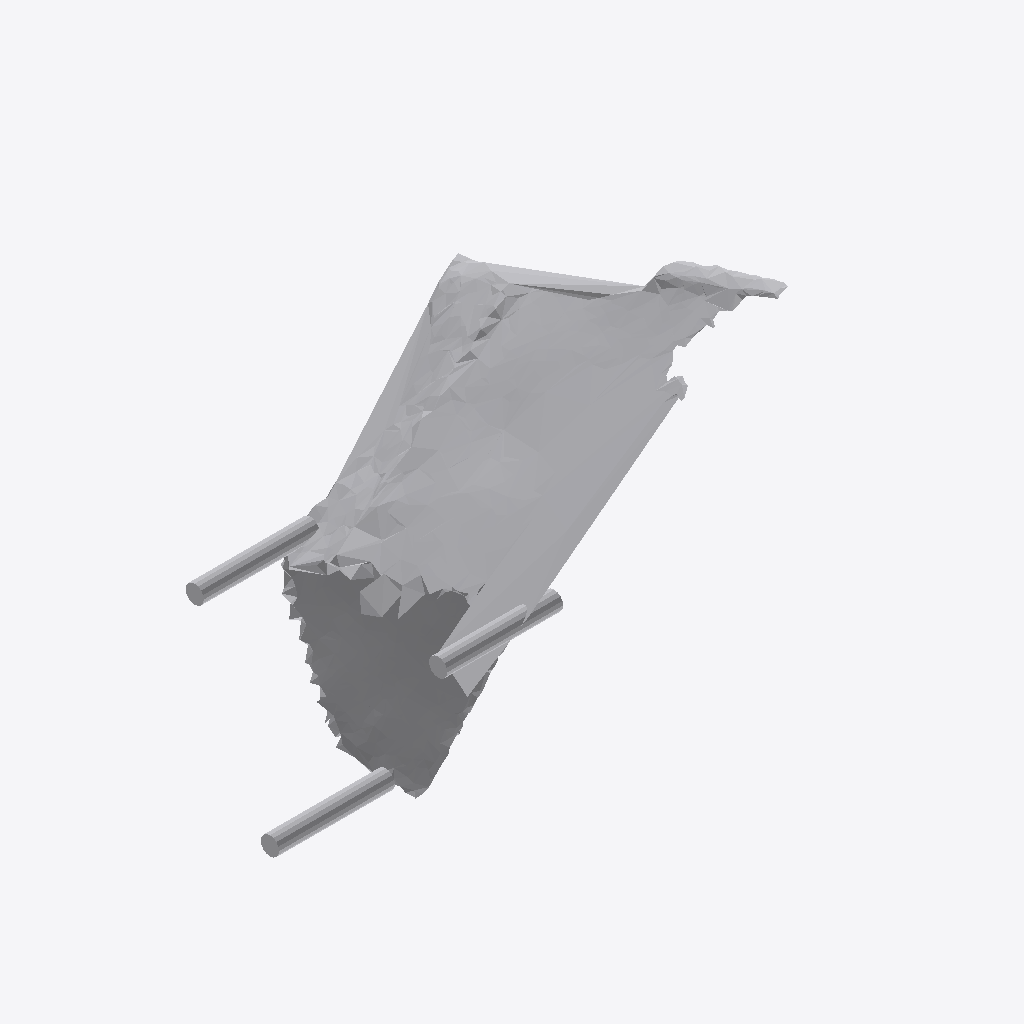
Isometric view of an IFC building model (IFC-SPF (STEP), schema IFC4, length unit metre), seen from the south-west, elements coloured by IFC class: 1 other element (light grey).
Extent 0.891 m × 0.677 m × 0.897 m (x, y, z). Storeys (1): Ground Floor at 0.00 m. Elements (1): 1 IfcFurniture.

HEADER;
FILE_DESCRIPTION(('ViewDefinition [CoordinationView]'),'2;1');
FILE_NAME('','2026-07-12T06:39:11',(''),(''),'IfcOpenShell 0.8.0','IfcOpenShell 0.8.0','');
FILE_SCHEMA(('IFC4'));
ENDSEC;
DATA;
#17=IFCPROJECT('16iNGVrYXF$x1cdJRCNVBs',#5,'Office Project',$,$,$,$,(#15),#10);
#20=IFCSITE('0ZEqjI7yT3P8p7E62unE8S',#5,'Site',$,$,#19,$,$,.ELEMENT.,$,$,$,$,$);
#22=IFCBUILDING('0T03hp2Ev9NPa2TK0Ix3Ly',#5,'Building',$,$,#21,$,$,.ELEMENT.,$,$,$);
#24=IFCBUILDINGSTOREY('233W9LyLL4aewJNs2bK2vM',#5,'Ground Floor',$,$,#23,$,$,.ELEMENT.,0.0);
#35=IFCFURNITURE('1fXMGthu16GeD0D7xE2q$E',#5,'list02_side_table',$,$,#34,#31,$,$);
ENDSEC;
